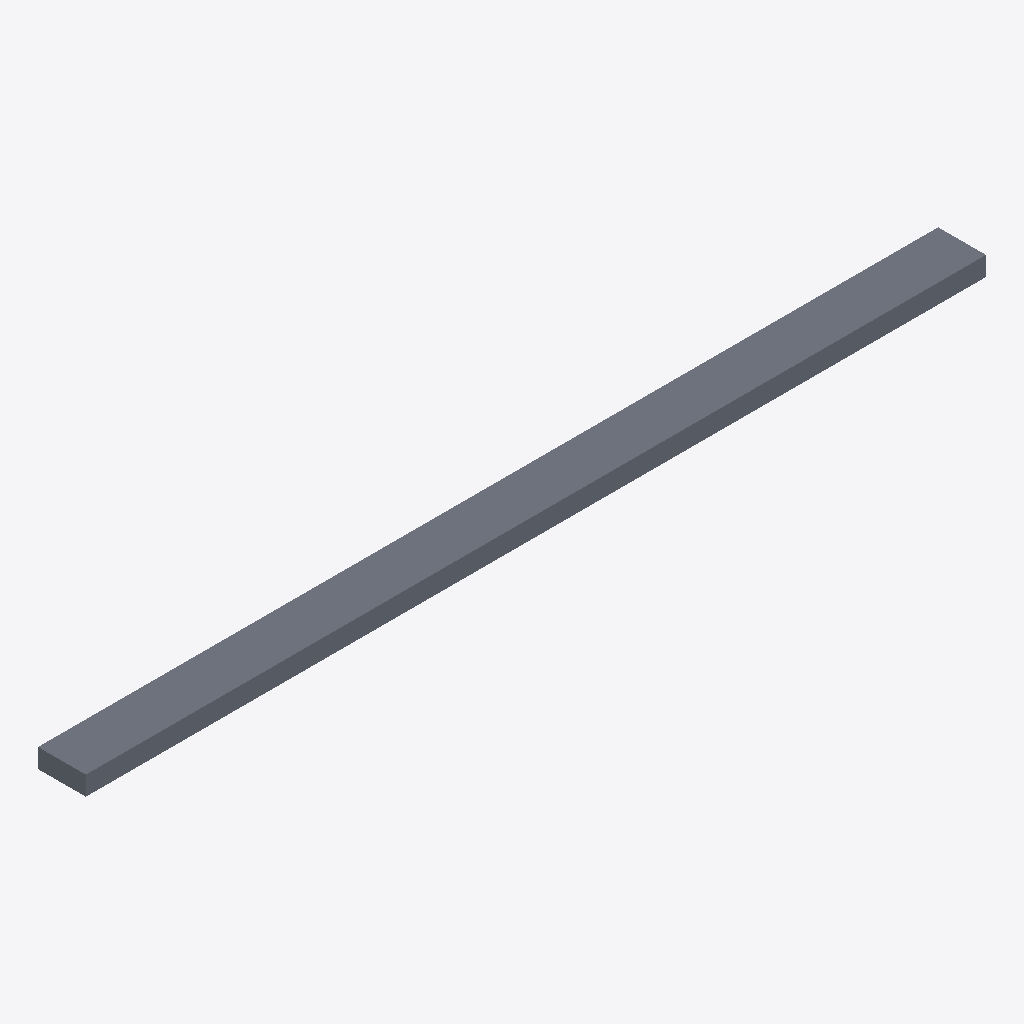
Isometric view of an IFC building model (IFC-SPF (STEP), schema IFC4, length unit millimetre), seen from the south-west, elements coloured by IFC class: 1 slab (grey).
Extent 9.0 m × 0.5 m × 0.2 m (x, y, z). Elements (1): 1 IfcSlab.

HEADER;
FILE_DESCRIPTION(('ViewDefinition [CoordinationView]'),'2;1');
FILE_NAME('','2025-04-16T18:47:06',(),(),'IfcOpenShell 0.7.0','IfcOpenShell 0.7.0','');
FILE_SCHEMA(('IFC4'));
ENDSEC;
DATA;
#1=IFCPROJECT('0djx$d_PH7TOVbHYGCJ5yG',$,'My Project',$,$,$,$,(#63),#45);
#79=IFCSITE('2tTZ28$358DgQ3B_zwYBkK',#78,'My Site',$,$,$,$,$,$,$,$,$,$,$);
#77=IFCSLAB('35mEQ6nA54ZRCIenIE4_W4',#51,$,$,$,#88,#76,$,.FLOOR.);
ENDSEC;
